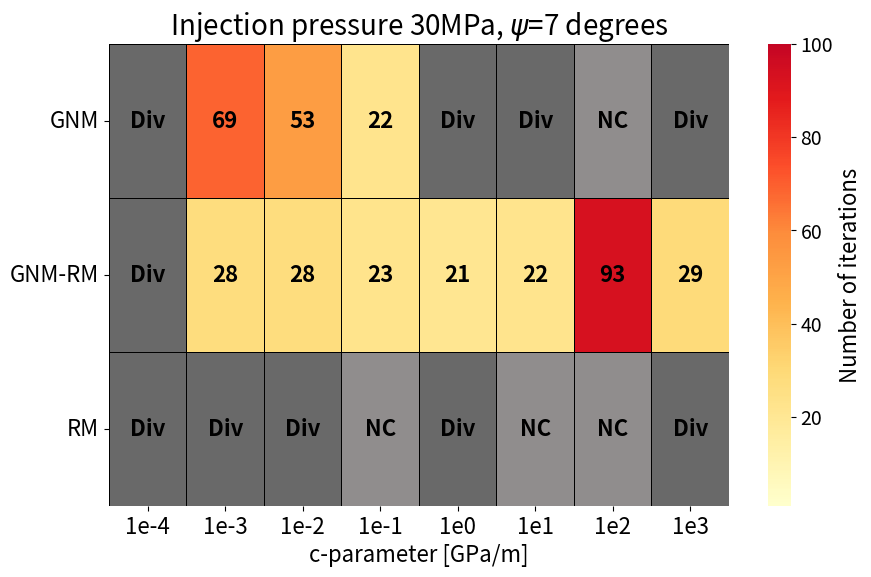

Python code for this plot:
import os
import numpy as np
import seaborn as sns
import pandas as pd
import matplotlib
import matplotlib.pyplot as plt
from matplotlib.colors import LinearSegmentedColormap

# Function to truncate colormap
def truncate_colormap(cmap, minval=0.0, maxval=1.0, n=256):
    new_cmap = LinearSegmentedColormap.from_list(
        f"trunc({cmap.name},{minval:.2f},{maxval:.2f})",
        cmap(np.linspace(minval, maxval, n))
    )
    return new_cmap


def heatmap(data: np.ndarray,
            vmin: int,
            vmax: int,
            xticks: list,
            yticks: list,
            xlabel: str,
            ylabel: str = None,
            file_name: str = None,
            title: str = None):
    
    # TODO: Document inputs to function.
    df = pd.DataFrame(data)
    df = df.astype(int)
    annot = df.astype(str).replace("0", "NC").replace("500", "Div").replace("-1", "NCO")
    if annot[4][2] == "100":
        annot[4][2] = "317"
    elif annot[3][2] == "100":
        annot[3][2] = "360"
    plt.figure(figsize=(10,6))
    # cmap = sns.light_palette("#C5001A", as_cmap=True)
    # Load base colormap
    base_cmap = plt.get_cmap('YlOrRd')
    # Truncate it to avoid the darkest red
    trunc_cmap = truncate_colormap(base_cmap, 0.0, 0.85)  # 0.85 avoids deep reds
    cmap = trunc_cmap
    # cmap = sns.color_palette("YlOrRd", as_cmap=True)
    cmap.set_under('#908D8D')
    cmap.set_over('#696969')
    mesh = sns.heatmap(df, linewidths=0.5, xticklabels=xticks,
                   yticklabels=yticks,
                   cmap=cmap,
                   linecolor="black",
                   annot=annot,
                   fmt="",
                   vmin=vmin,
                   vmax=vmax,
                   annot_kws={"size": 16, "weight": "bold", "color": "black"})
    mesh.set(xlabel=xlabel, ylabel=ylabel)
    cbar = mesh.collections[0].colorbar
    cbar.set_label("Number of iterations", fontsize=16)
    cbar.ax.tick_params(labelsize=14)
    plt.xlabel(xlabel, fontsize=16)
    plt.gca().tick_params(axis="y", rotation=0)
    plt.xticks(fontsize=16)
    plt.yticks(fontsize=16)
    plt.title(title, fontsize=20)
    plt.savefig(file_name, dpi=300, bbox_inches="tight", transparent=True)

ex1_easy = np.array([[6 ,6,  6,  6,  6,  6,  6,  0],
 [8, 7,  9,  10,  8,  9,  8,  9],
[-1, -1, -1, 100,  61,  22,  14,   0]])  # Need to run the two lowest c-parameters

ex1_easy_new_ref_one_time = np.array([[5,  5,  5,  5,  5,  7,  0],
 [ 5,  5,  5,  5,  5,  6,  5],
[14854, 2182,  292,   53,   20,  13,    0]])

ex1_medium = np.array([[9, 9,  9,  9,  9,  0,  0,  0],
 [12, 11, 14, 12, 14, 12, 11, 10],  # +1MPa, enda finere grid
 [500, 500, 0, 0, 100, 0, 0, 0]])   # +1MPa, CRM 100 is really 317


ex1_hard = np.array([[0, 500, 500,  25, 500, 500, 500, 500],
[500, 26, 46, 32, 28, 31, 43, 23],
[500, 500, 500, 500, 500, 0, 0, 500]])    # +8MPa, enda finere grid

ex1_grid = np.array([[51, 53, 58, 58],
                    [62, 69, 72, 79],
                    [155, 500, 500, 156],
                    [99, 111, 106, 128]])

ex1_ultrahard = np.array([[0, 500,  77,  19, 500, 0, 0, 500],   # +10MPa, enda finere grid
[500, 500, 21, 47, 24, 44, 25, 34],
[500, 500, 500, 500, 500, 0, 500, 0]])

ex2_alt = np.array([[15, 15, 15, 500,  0,  0, 0],
 [35, 45, 46, 43, 53, 45, 92], # +5MPa, new frac network, old coarse grid, 1e-3 til 1e3
[15, 15, 15, 500, 91, 67, 57]]) 

ex2 = np.array([[15, 14, 15, 500, 0, 0, 0],
[47, 26, 37, 27, 27, 52, 33],
[0, 21, 17, 500, 0, 0, 0],
[84, 129, 108, 100, 91, 86, 86]])

ex1_medium_presentation = np.array([[ 10,  10,  10,  10,   0,   0,   0],
 [ 10,  11,  12,  12,  12,  12,  10],
 [ 500,  500,   0, 100,   0,   0,   0]]) # +1MPa

ex1_easy_presentation = np.array([[6,6,6,6,6,6,0],
                                  [7,9,10,8,9,8,9],
                                  [16037,2423,360,61,22,14,0]])


ex1_hard_presentation = np.array([[ 0,  0,  0, 500,  0, 0,  0],
[29, 45, 19, 16, 15, 22, 14],
[ 0,  0, 500,  0,  0,  0,  0]])

ex1_low_dil = np.array([[500,  56, 500, 500, 500,   0,   0,   0],
 [500, 500, 500,  47, 500,  20,  55,  23],
 [500, 500,   0, 500, 500, 500, 500, 500]])

ex1_high_dil = np.array([[500,  69,  53,  22, 500, 500,   0, 500],
 [500,  28,  28,  23,  21,  22,  93,  29],
 [500, 500, 500,   0, 500,   0,   0, 500]])

c_vals = ["1e-4", "1e-3", "1e-2", "1e-1", "1e0", "1e1", "1e2", "1e3"]
solvers = ["GNM", "GNM-RM", "RM"]
xticks_grid = ["33830", "64068", "121501", "199282"]
yticks_grid = ["Newton, well pressure 21MPa, c=1e-1", "NRM, well pressure 21MPa, c=1e-1",
               "Newton, well pressure 30MPa, c=1e-2", "NRM, well pressure 30MPa, c=1e-2"]
yticks_3D = ["Newton, well pressure 25MPa", "NRM, well pressure 25MPa",
               "Newton, well pressure 30MPa", "NRM, well pressure 30MPa"]
xlabel_grid = "Number of cells"
heatmap(data=ex1_high_dil, vmin=1, vmax=100, xticks=c_vals, yticks=solvers,
        xlabel="c-parameter [GPa/m]", file_name="ex1_high_dil", title=r"Injection pressure 30MPa, $\psi$=7 degrees")